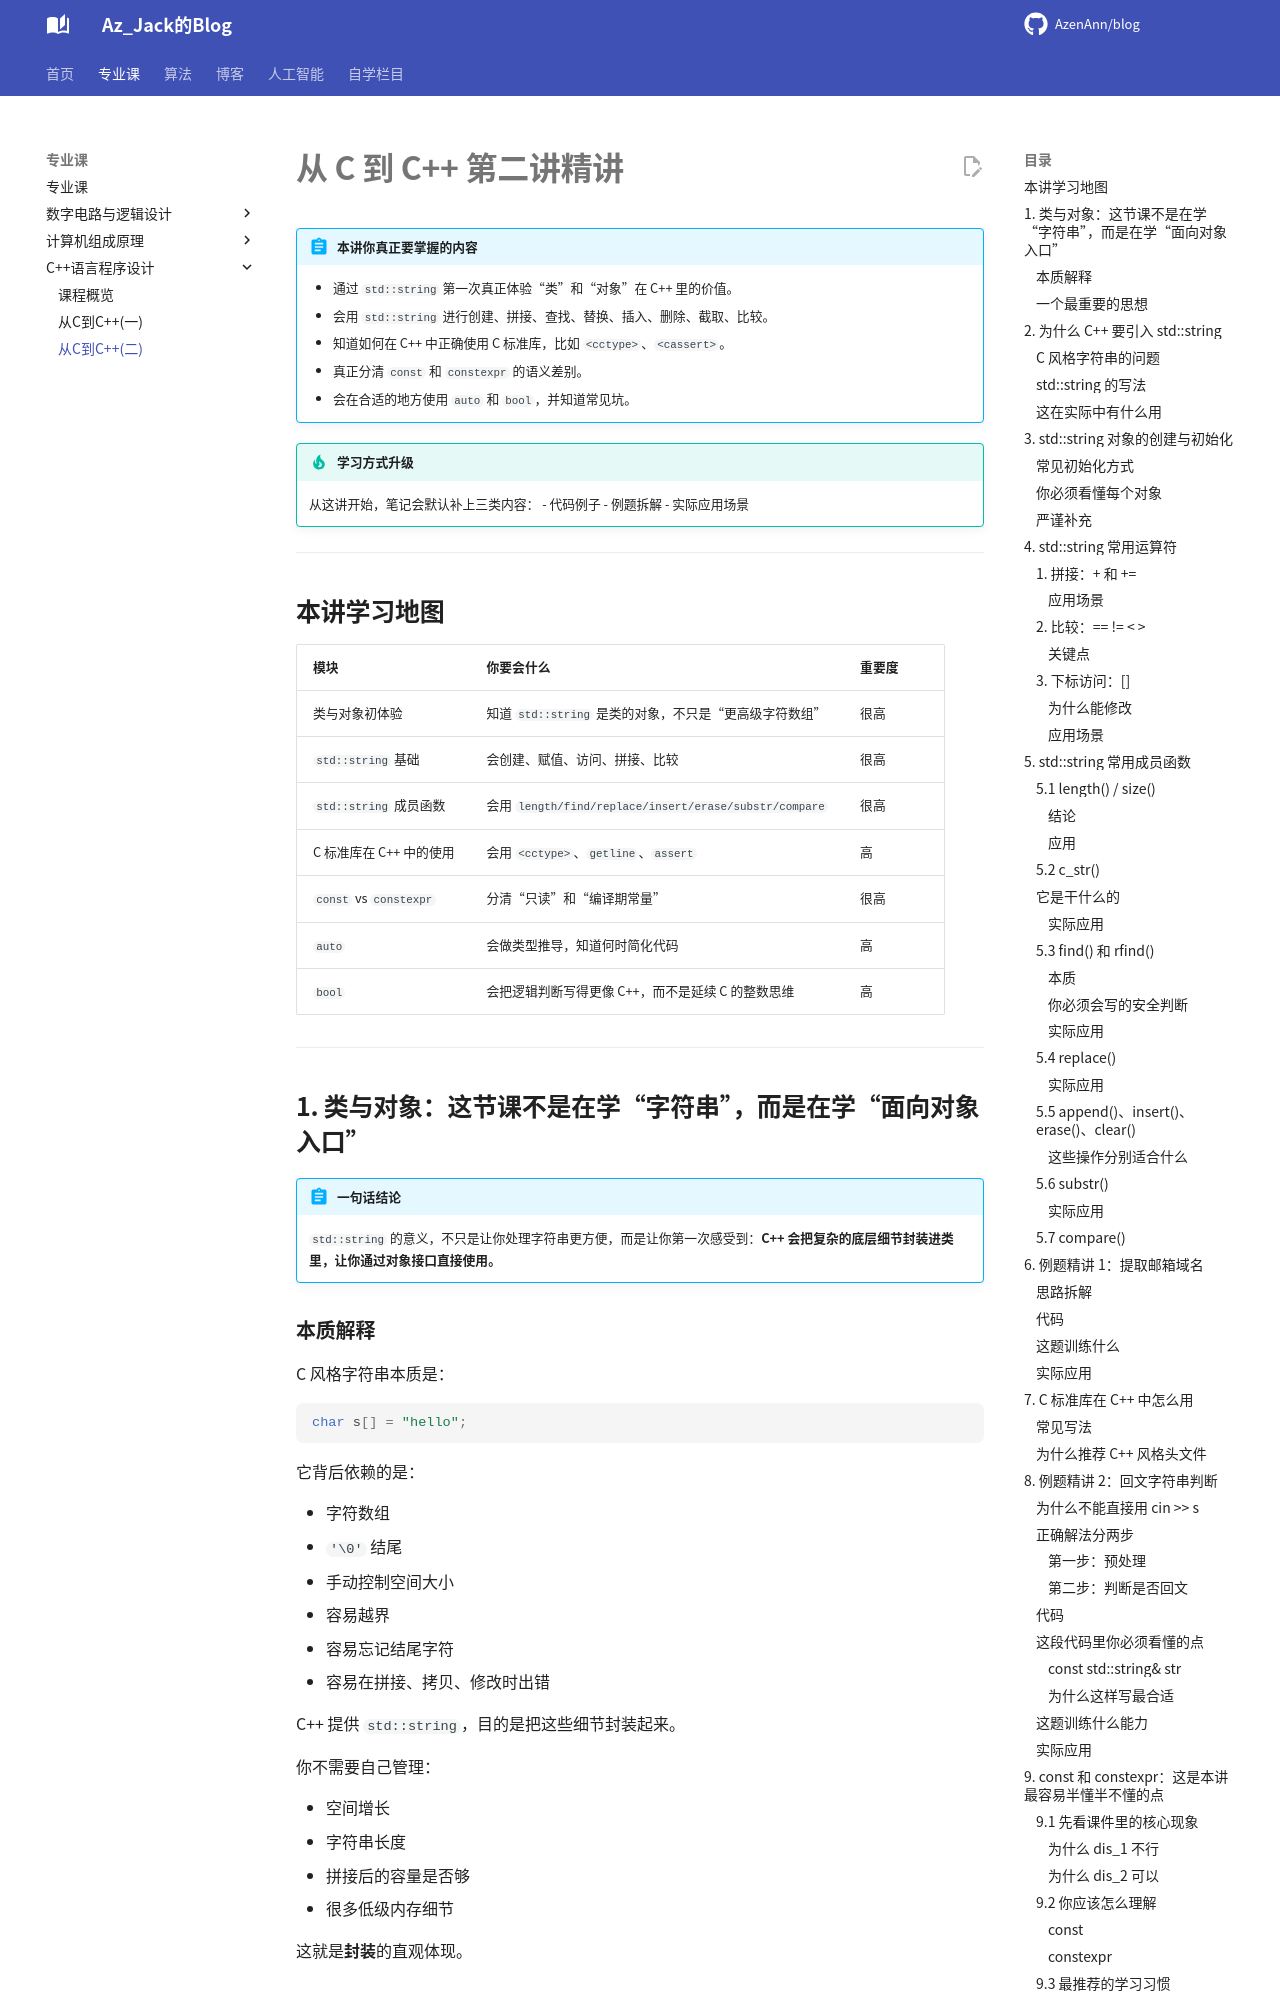

repository: AzenAnn/blog · page: professional/cpp/Lec01-2/index.html · generator: mkdocs

---
title: 从 C 到 C++ 第二讲精讲
tags: [C++, Week2, string, const, constexpr, auto, bool, C标准库, Obsidian]
aliases: [From C to C++ W2, C到C++第二讲]
---

# 从 C 到 C++ 第二讲精讲

> [!abstract] 本讲你真正要掌握的内容
> - 通过 `std::string` 第一次真正体验“类”和“对象”在 C++ 里的价值。
> - 会用 `std::string` 进行创建、拼接、查找、替换、插入、删除、截取、比较。
> - 知道如何在 C++ 中正确使用 C 标准库，比如 `<cctype>`、`<cassert>`。
> - 真正分清 `const` 和 `constexpr` 的语义差别。
> - 会在合适的地方使用 `auto` 和 `bool`，并知道常见坑。

> [!tip] 学习方式升级
> 从这讲开始，笔记会默认补上三类内容：
> - 代码例子
> - 例题拆解
> - 实际应用场景

---

## 本讲学习地图

| 模块 | 你要会什么 | 重要度 |
|---|---|---|
| 类与对象初体验 | 知道 `std::string` 是类的对象，不只是“更高级字符数组” | 很高 |
| `std::string` 基础 | 会创建、赋值、访问、拼接、比较 | 很高 |
| `std::string` 成员函数 | 会用 `length/find/replace/insert/erase/substr/compare` | 很高 |
| C 标准库在 C++ 中的使用 | 会用 `<cctype>`、`getline`、`assert` | 高 |
| `const` vs `constexpr` | 分清“只读”和“编译期常量” | 很高 |
| `auto` | 会做类型推导，知道何时简化代码 | 高 |
| `bool` | 会把逻辑判断写得更像 C++，而不是延续 C 的整数思维 | 高 |

---

## 1. 类与对象：这节课不是在学“字符串”，而是在学“面向对象入口”

> [!summary] 一句话结论
> `std::string` 的意义，不只是让你处理字符串更方便，而是让你第一次感受到：**C++ 会把复杂的底层细节封装进类里，让你通过对象接口直接使用。**
